2-way image classification set "ClasificadorCarnes_Colaborativo" from GitHub (yefferson12355/ClasificadorCarnes_Colaborativo); label vocabulary: alpaca, llama.

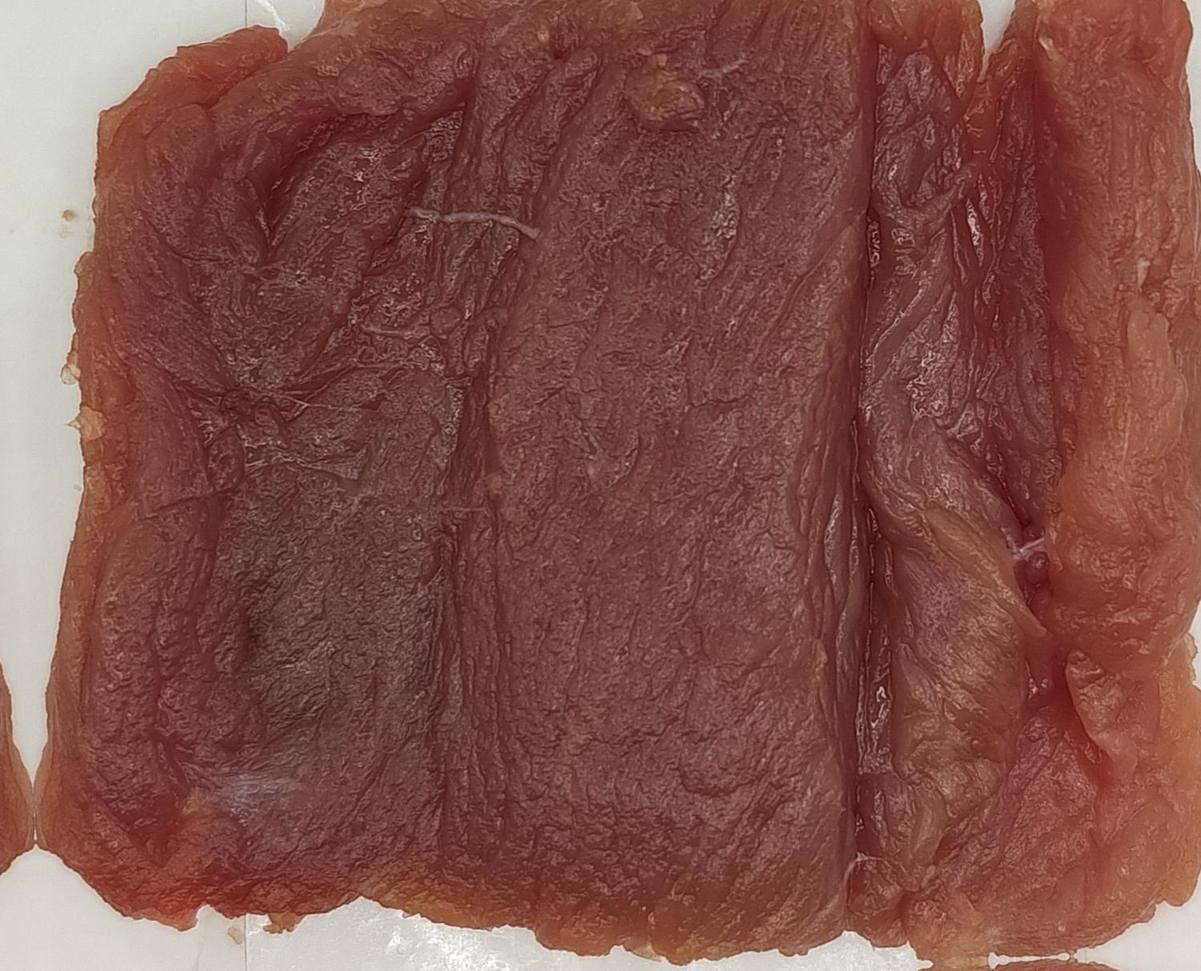
Label: alpaca

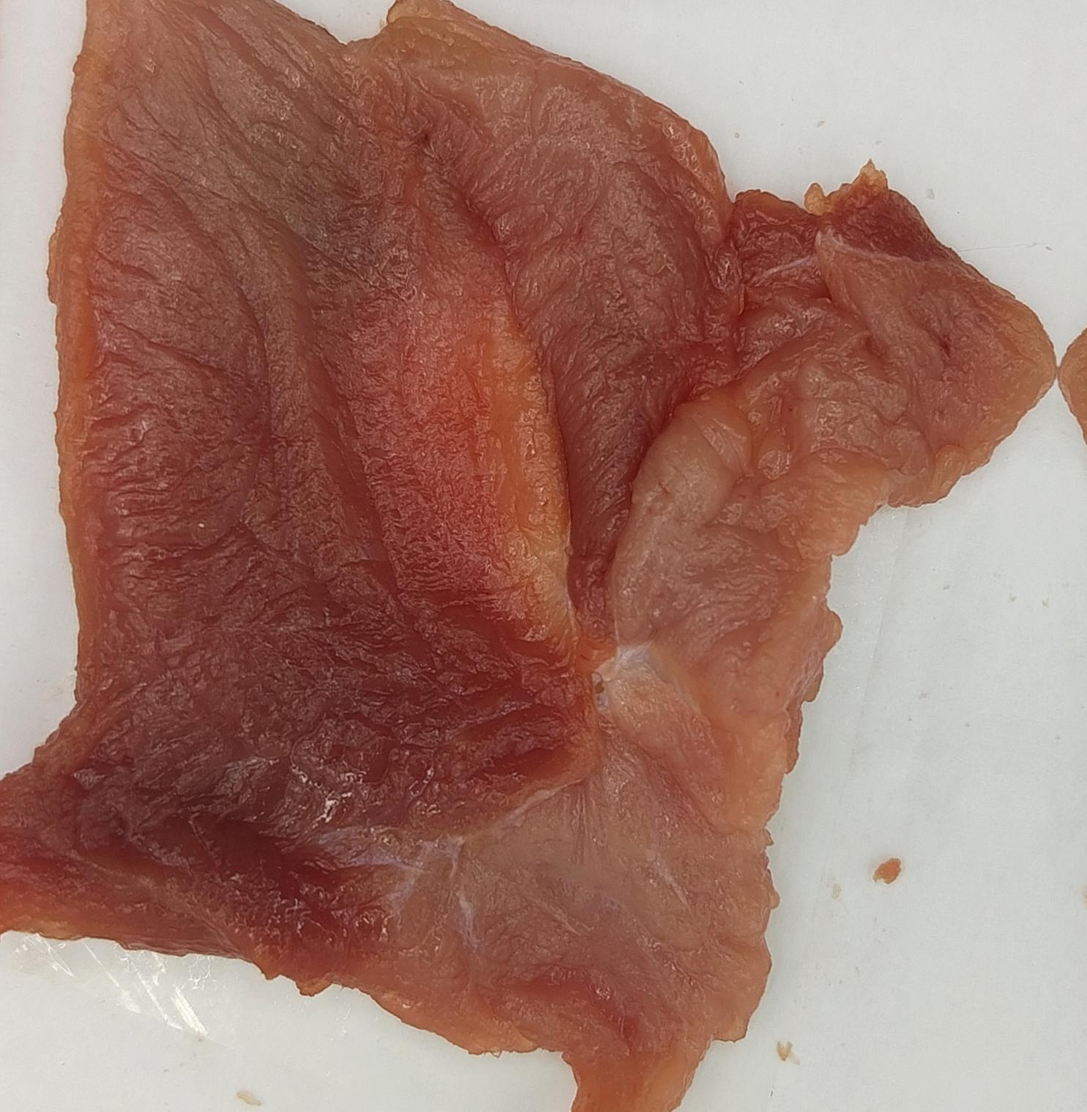
Label: alpaca

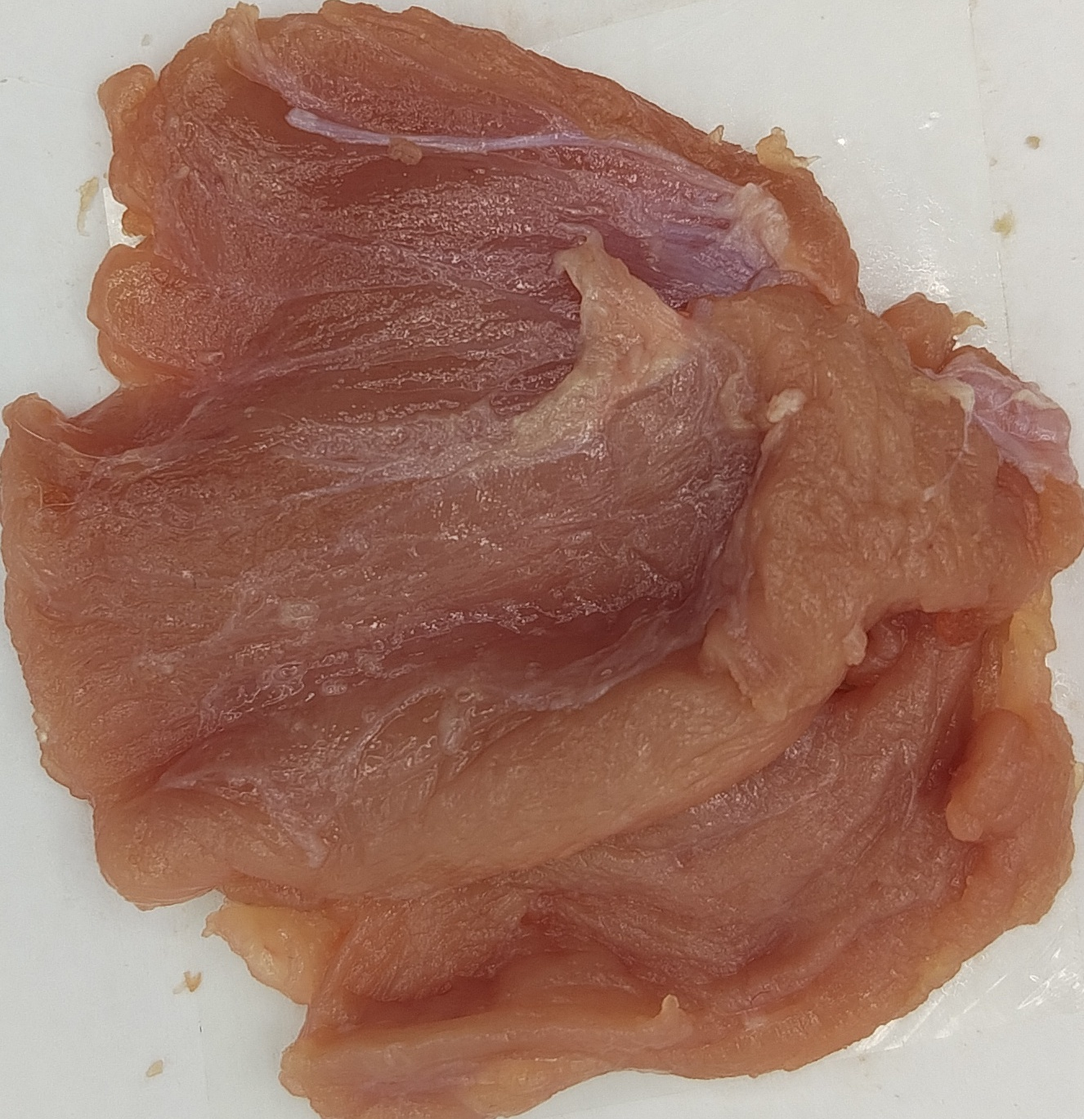
Label: alpaca

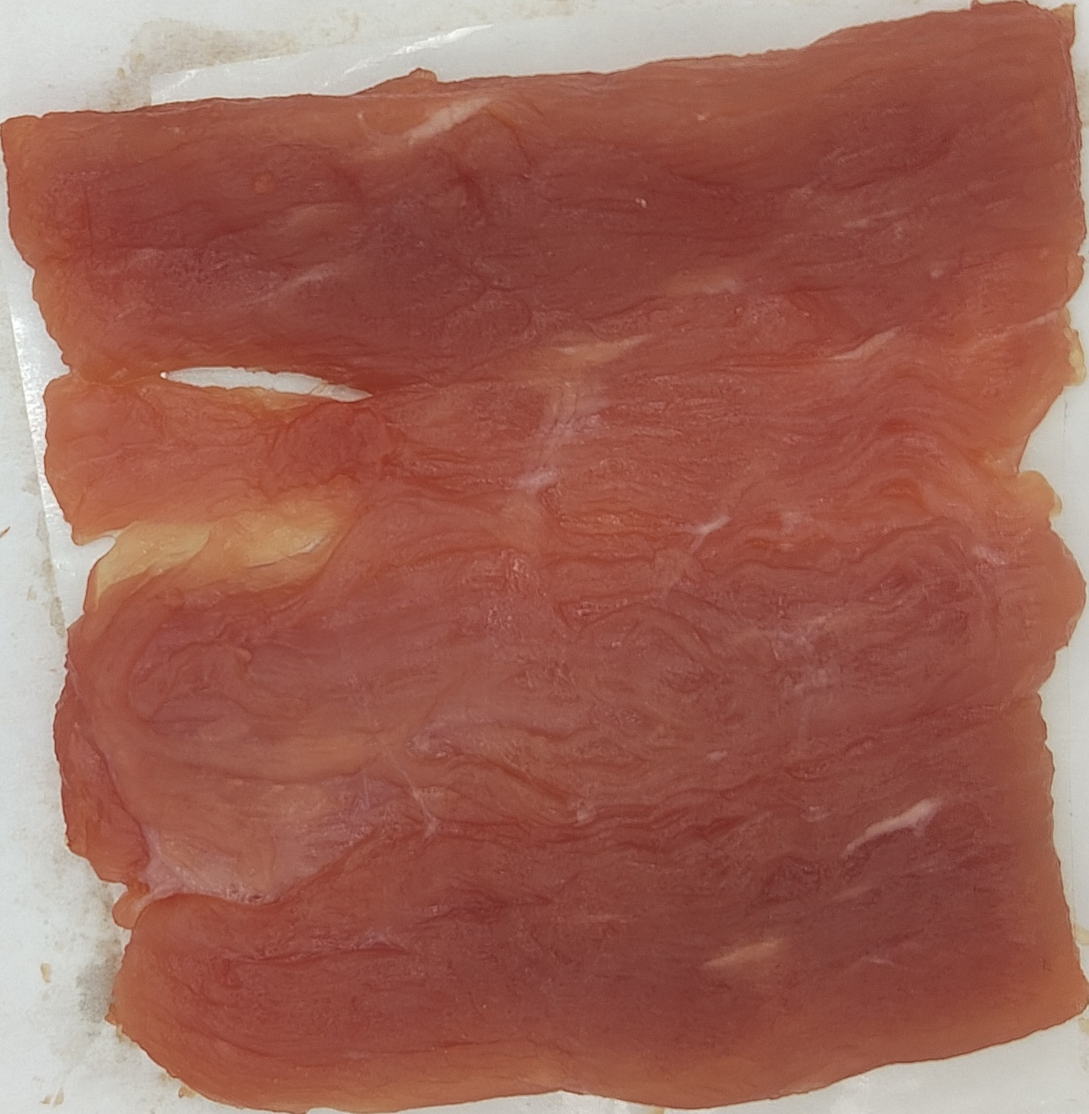
Label: llama

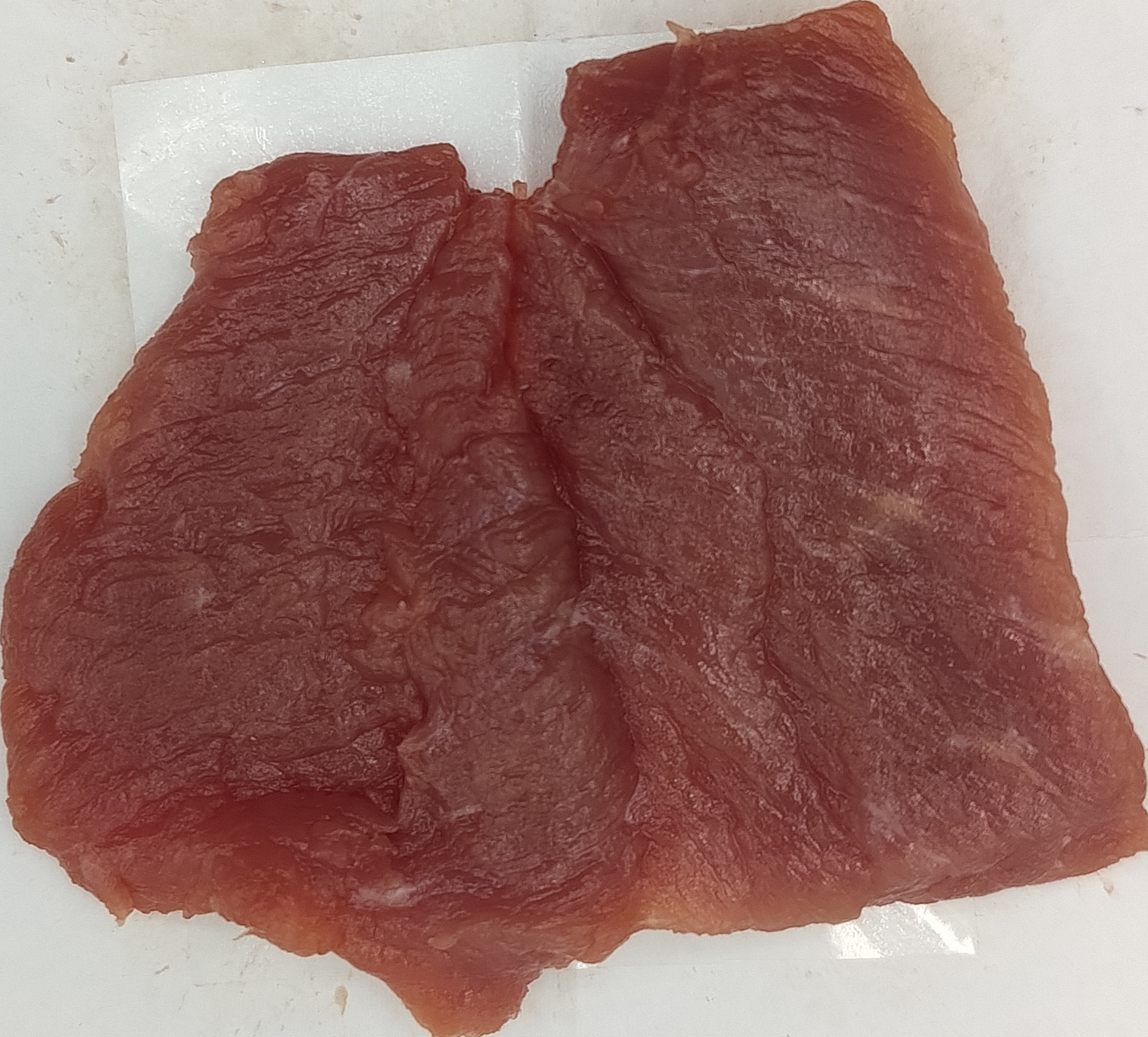
Label: llama

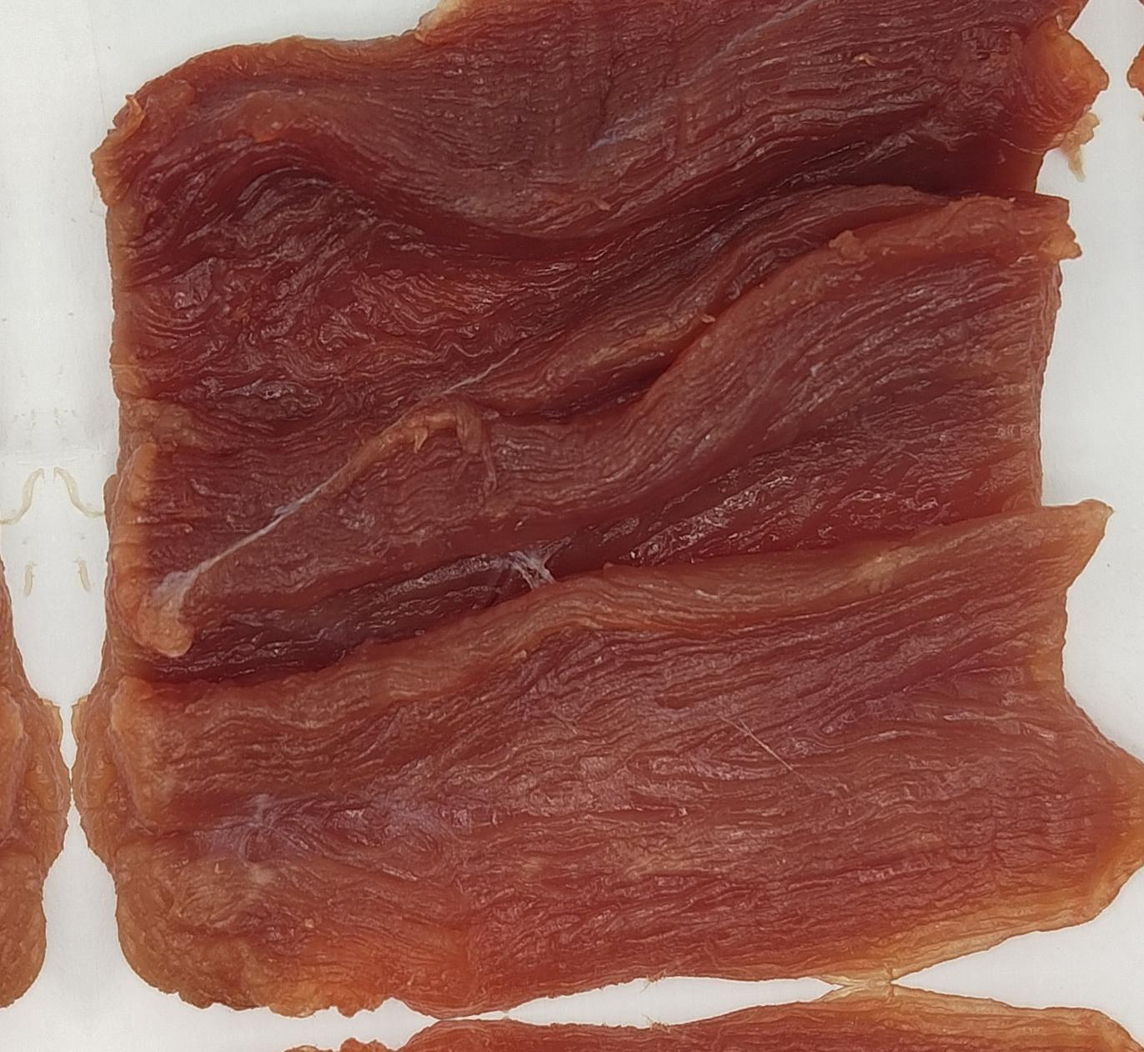
Label: llama
